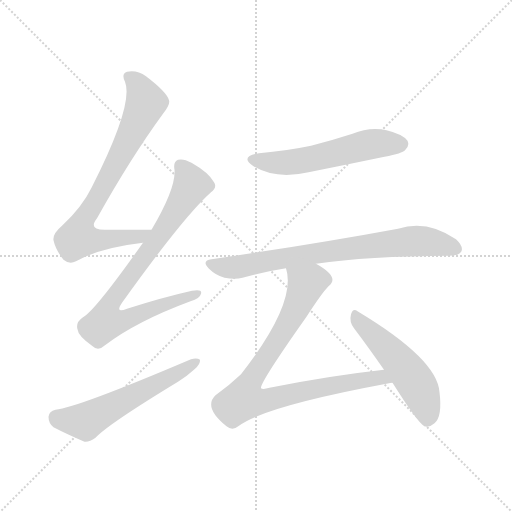
t = 0.00 s
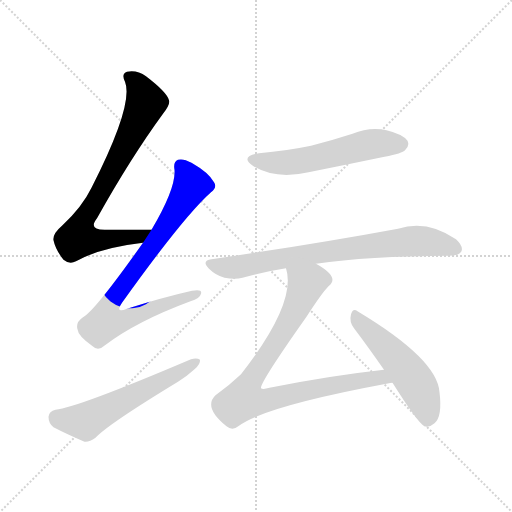
t = 1.19 s
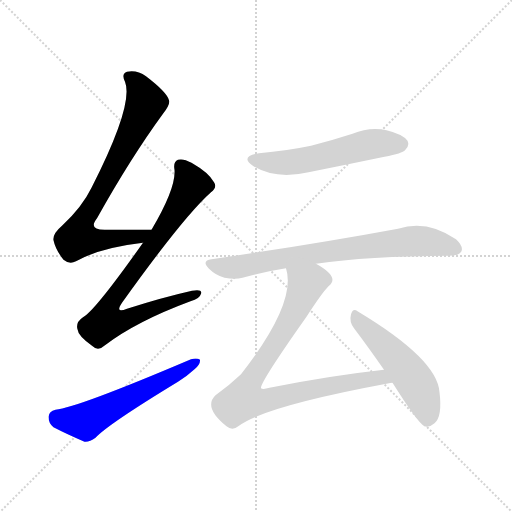
t = 2.38 s
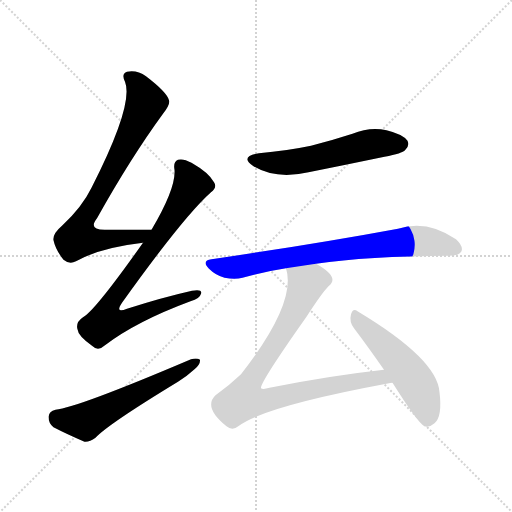
t = 3.57 s
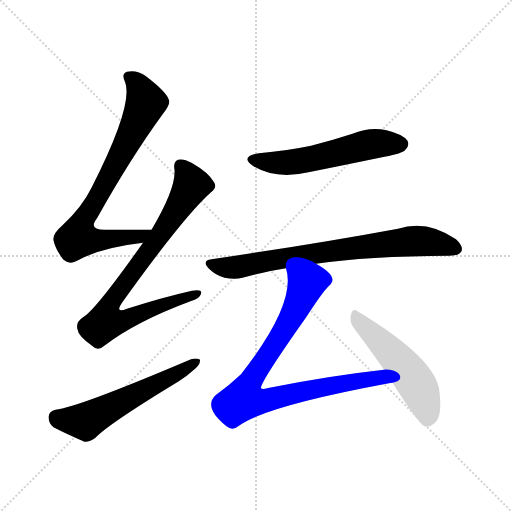
t = 4.76 s
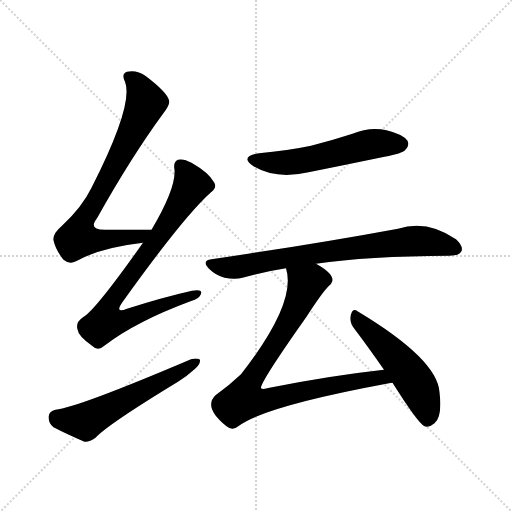
t = 5.95 s

The animated SVG that drew these frames (rendered in a browser with its animation timeline set to each time). Animation: 7 CSS @keyframes rules; one cycle of 5.95 s.

<svg version="1.1" viewBox="0 0 1024 1024" xmlns="http://www.w3.org/2000/svg">
  <g stroke="lightgray" stroke-dasharray="1,1" stroke-width="1" transform="scale(4, 4)">
    <line x1="0" y1="0" x2="256" y2="256"></line>
    <line x1="256" y1="0" x2="0" y2="256"></line>
    <line x1="128" y1="0" x2="128" y2="256"></line>
    <line x1="0" y1="128" x2="256" y2="128"></line>
  </g>
<g transform="scale(1, -1) translate(0, -900)">
   <style type="text/css">
    @keyframes keyframes0 {
      from {
       stroke: blue;
       stroke-dashoffset: 765;
       stroke-width: 128;
       }
       71% {
       animation-timing-function: step-end;
       stroke: blue;
       stroke-dashoffset: 0;
       stroke-width: 128;
       }
       to {
       stroke: black;
       stroke-width: 1024;
       }
       }
       #make-me-a-hanzi-animation-0 {
         animation: keyframes0 0.872559s both;
         animation-delay: 0.000000s;
         animation-timing-function: linear;
       }
    @keyframes keyframes1 {
      from {
       stroke: blue;
       stroke-dashoffset: 797;
       stroke-width: 128;
       }
       72% {
       animation-timing-function: step-end;
       stroke: blue;
       stroke-dashoffset: 0;
       stroke-width: 128;
       }
       to {
       stroke: black;
       stroke-width: 1024;
       }
       }
       #make-me-a-hanzi-animation-1 {
         animation: keyframes1 0.898600s both;
         animation-delay: 0.872559s;
         animation-timing-function: linear;
       }
    @keyframes keyframes2 {
      from {
       stroke: blue;
       stroke-dashoffset: 568;
       stroke-width: 128;
       }
       65% {
       animation-timing-function: step-end;
       stroke: blue;
       stroke-dashoffset: 0;
       stroke-width: 128;
       }
       to {
       stroke: black;
       stroke-width: 1024;
       }
       }
       #make-me-a-hanzi-animation-2 {
         animation: keyframes2 0.712240s both;
         animation-delay: 1.771159s;
         animation-timing-function: linear;
       }
    @keyframes keyframes3 {
      from {
       stroke: blue;
       stroke-dashoffset: 553;
       stroke-width: 128;
       }
       64% {
       animation-timing-function: step-end;
       stroke: blue;
       stroke-dashoffset: 0;
       stroke-width: 128;
       }
       to {
       stroke: black;
       stroke-width: 1024;
       }
       }
       #make-me-a-hanzi-animation-3 {
         animation: keyframes3 0.700033s both;
         animation-delay: 2.483398s;
         animation-timing-function: linear;
       }
    @keyframes keyframes4 {
      from {
       stroke: blue;
       stroke-dashoffset: 753;
       stroke-width: 128;
       }
       71% {
       animation-timing-function: step-end;
       stroke: blue;
       stroke-dashoffset: 0;
       stroke-width: 128;
       }
       to {
       stroke: black;
       stroke-width: 1024;
       }
       }
       #make-me-a-hanzi-animation-4 {
         animation: keyframes4 0.862793s both;
         animation-delay: 3.183431s;
         animation-timing-function: linear;
       }
    @keyframes keyframes5 {
      from {
       stroke: blue;
       stroke-dashoffset: 863;
       stroke-width: 128;
       }
       74% {
       animation-timing-function: step-end;
       stroke: blue;
       stroke-dashoffset: 0;
       stroke-width: 128;
       }
       to {
       stroke: black;
       stroke-width: 1024;
       }
       }
       #make-me-a-hanzi-animation-5 {
         animation: keyframes5 0.952311s both;
         animation-delay: 4.046224s;
         animation-timing-function: linear;
       }
    @keyframes keyframes6 {
      from {
       stroke: blue;
       stroke-dashoffset: 511;
       stroke-width: 128;
       }
       62% {
       animation-timing-function: step-end;
       stroke: blue;
       stroke-dashoffset: 0;
       stroke-width: 128;
       }
       to {
       stroke: black;
       stroke-width: 1024;
       }
       }
       #make-me-a-hanzi-animation-6 {
         animation: keyframes6 0.665853s both;
         animation-delay: 4.998535s;
         animation-timing-function: linear;
       }
</style>
<path d="M 303.0 440.5 Q 254.0 440.5 212.0 440.5 Q 175.0 439.5 194.0 463.5 Q 261.0 583.5 326.0 672.5 Q 341.0 691.5 338.0 699.5 Q 334.0 715.5 292.0 747.5 Q 274.0 760.5 254.0 756.5 Q 242.0 752.5 250.0 736.5 Q 268.0 691.5 183.0 524.5 Q 164.0 485.5 124.0 448.5 Q 105.0 432.5 107.0 419.5 Q 111.0 400.5 127.0 380.5 Q 139.0 370.5 152.0 377.5 Q 200.0 404.5 286.0 414.5 C 316.0 418.5 333.0 440.5 303.0 440.5 Z" fill="lightgray"></path> 
<path d="M 286.0 414.5 Q 190.0 278.5 166.0 265.5 Q 151.0 255.5 155.0 241.5 Q 156.0 228.5 184.0 208.5 Q 196.0 196.5 210.0 209.5 Q 273.0 257.5 381.0 297.5 Q 400.0 303.5 402.0 312.5 Q 405.0 322.5 384.0 318.5 Q 326.0 305.5 254.0 282.5 Q 229.0 272.5 244.0 294.5 Q 367.0 466.5 422.0 515.5 Q 435.0 525.5 428.0 535.5 Q 418.0 554.5 383.0 574.5 Q 367.0 583.5 356.0 580.5 Q 346.0 576.5 349.0 560.5 Q 352.0 523.5 303.0 440.5 L 286.0 414.5 Z" fill="lightgray"></path> 
<path d="M 111.0 80.5 Q 98.0 77.5 97.0 66.5 Q 97.0 53.5 107.0 45.5 Q 132.0 32.5 169.0 16.5 Q 179.0 15.5 191.0 24.5 Q 216.0 51.5 356.0 136.5 Q 375.0 148.5 389.0 161.5 Q 401.0 171.5 400.0 180.5 Q 394.0 184.5 382.0 181.5 Q 154.0 84.5 111.0 80.5 Z" fill="lightgray"></path> 
<path d="M 518.0 593.5 Q 478.0 586.5 507.0 567.5 Q 552.0 540.5 617.0 555.5 Q 692.0 570.5 769.0 586.5 Q 805.0 593.5 810.0 599.5 Q 820.0 608.5 815.0 618.5 Q 806.0 631.5 773.0 639.5 Q 739.0 646.5 705.0 632.5 Q 665.0 619.5 622.0 608.5 Q 574.0 598.5 518.0 593.5 Z" fill="lightgray"></path> 
<path d="M 632.0 372.5 Q 734.0 387.5 899.0 388.5 Q 918.0 388.5 923.0 397.5 Q 927.0 407.5 912.0 421.5 Q 854.0 461.5 796.0 442.5 Q 634.0 412.5 423.0 381.5 Q 402.0 378.5 418.0 362.5 Q 431.0 349.5 449.0 344.5 Q 470.0 340.5 485.0 344.5 Q 527.0 356.5 572.0 363.5 L 632.0 372.5 Z" fill="lightgray"></path> 
<path d="M 768.0 160.5 Q 659.0 148.5 539.0 124.5 Q 526.0 120.5 522.0 123.5 Q 519.0 133.5 613.0 266.5 Q 644.0 314.5 657.0 327.5 Q 681.0 345.5 632.0 372.5 C 607.0 388.5 567.0 393.5 572.0 363.5 Q 594.0 294.5 482.0 151.5 Q 460.0 130.5 431.0 109.5 Q 406.0 85.5 453.0 47.5 Q 465.0 37.5 478.0 48.5 Q 530.0 87.5 778.0 133.5 Q 779.0 134.5 785.0 134.5 C 815.0 139.5 798.0 163.5 768.0 160.5 Z" fill="lightgray"></path> 
<path d="M 785.0 134.5 Q 836.0 53.5 849.0 47.5 Q 859.0 44.5 869.0 53.5 Q 885.0 66.5 879.0 115.5 Q 875.0 181.5 715.0 277.5 Q 706.0 284.5 702.0 271.5 Q 698.0 256.5 708.0 243.5 Q 736.0 206.5 768.0 160.5 L 785.0 134.5 Z" fill="lightgray"></path> 
      <clipPath id="make-me-a-hanzi-clip-0">
      <path d="M 303.0 440.5 Q 254.0 440.5 212.0 440.5 Q 175.0 439.5 194.0 463.5 Q 261.0 583.5 326.0 672.5 Q 341.0 691.5 338.0 699.5 Q 334.0 715.5 292.0 747.5 Q 274.0 760.5 254.0 756.5 Q 242.0 752.5 250.0 736.5 Q 268.0 691.5 183.0 524.5 Q 164.0 485.5 124.0 448.5 Q 105.0 432.5 107.0 419.5 Q 111.0 400.5 127.0 380.5 Q 139.0 370.5 152.0 377.5 Q 200.0 404.5 286.0 414.5 C 316.0 418.5 333.0 440.5 303.0 440.5 Z" fill="lightgray"></path>
      </clipPath>
      <path clip-path="url(#make-me-a-hanzi-clip-0)" d="M 258.0 745.5 L 277.0 728.5 L 292.0 694.5 L 237.0 581.5 L 160.0 445.5 L 156.0 423.5 L 187.0 419.5 L 275.0 425.5 L 295.0 436.5 " fill="none" id="make-me-a-hanzi-animation-0" stroke-dasharray="637 1274" stroke-linecap="round"></path>

      <clipPath id="make-me-a-hanzi-clip-1">
      <path d="M 286.0 414.5 Q 190.0 278.5 166.0 265.5 Q 151.0 255.5 155.0 241.5 Q 156.0 228.5 184.0 208.5 Q 196.0 196.5 210.0 209.5 Q 273.0 257.5 381.0 297.5 Q 400.0 303.5 402.0 312.5 Q 405.0 322.5 384.0 318.5 Q 326.0 305.5 254.0 282.5 Q 229.0 272.5 244.0 294.5 Q 367.0 466.5 422.0 515.5 Q 435.0 525.5 428.0 535.5 Q 418.0 554.5 383.0 574.5 Q 367.0 583.5 356.0 580.5 Q 346.0 576.5 349.0 560.5 Q 352.0 523.5 303.0 440.5 L 286.0 414.5 Z" fill="lightgray"></path>
      </clipPath>
      <path clip-path="url(#make-me-a-hanzi-clip-1)" d="M 362.0 567.5 L 378.0 543.5 L 380.0 523.5 L 320.0 428.5 L 291.0 394.5 L 288.0 382.5 L 227.0 304.5 L 220.0 263.5 L 263.0 264.5 L 393.0 312.5 " fill="none" id="make-me-a-hanzi-animation-1" stroke-dasharray="669 1338" stroke-linecap="round"></path>

      <clipPath id="make-me-a-hanzi-clip-2">
      <path d="M 111.0 80.5 Q 98.0 77.5 97.0 66.5 Q 97.0 53.5 107.0 45.5 Q 132.0 32.5 169.0 16.5 Q 179.0 15.5 191.0 24.5 Q 216.0 51.5 356.0 136.5 Q 375.0 148.5 389.0 161.5 Q 401.0 171.5 400.0 180.5 Q 394.0 184.5 382.0 181.5 Q 154.0 84.5 111.0 80.5 Z" fill="lightgray"></path>
      </clipPath>
      <path clip-path="url(#make-me-a-hanzi-clip-2)" d="M 113.0 65.5 L 170.0 57.5 L 395.0 176.5 " fill="none" id="make-me-a-hanzi-animation-2" stroke-dasharray="440 880" stroke-linecap="round"></path>

      <clipPath id="make-me-a-hanzi-clip-3">
      <path d="M 518.0 593.5 Q 478.0 586.5 507.0 567.5 Q 552.0 540.5 617.0 555.5 Q 692.0 570.5 769.0 586.5 Q 805.0 593.5 810.0 599.5 Q 820.0 608.5 815.0 618.5 Q 806.0 631.5 773.0 639.5 Q 739.0 646.5 705.0 632.5 Q 665.0 619.5 622.0 608.5 Q 574.0 598.5 518.0 593.5 Z" fill="lightgray"></path>
      </clipPath>
      <path clip-path="url(#make-me-a-hanzi-clip-3)" d="M 510.0 581.5 L 534.0 575.5 L 588.0 575.5 L 732.0 609.5 L 802.0 611.5 " fill="none" id="make-me-a-hanzi-animation-3" stroke-dasharray="425 850" stroke-linecap="round"></path>

      <clipPath id="make-me-a-hanzi-clip-4">
      <path d="M 632.0 372.5 Q 734.0 387.5 899.0 388.5 Q 918.0 388.5 923.0 397.5 Q 927.0 407.5 912.0 421.5 Q 854.0 461.5 796.0 442.5 Q 634.0 412.5 423.0 381.5 Q 402.0 378.5 418.0 362.5 Q 431.0 349.5 449.0 344.5 Q 470.0 340.5 485.0 344.5 Q 527.0 356.5 572.0 363.5 L 632.0 372.5 Z" fill="lightgray"></path>
      </clipPath>
      <path clip-path="url(#make-me-a-hanzi-clip-4)" d="M 421.0 371.5 L 476.0 365.5 L 601.0 389.5 L 822.0 417.5 L 880.0 413.5 L 912.0 402.5 " fill="none" id="make-me-a-hanzi-animation-4" stroke-dasharray="625 1250" stroke-linecap="round"></path>

      <clipPath id="make-me-a-hanzi-clip-5">
      <path d="M 768.0 160.5 Q 659.0 148.5 539.0 124.5 Q 526.0 120.5 522.0 123.5 Q 519.0 133.5 613.0 266.5 Q 644.0 314.5 657.0 327.5 Q 681.0 345.5 632.0 372.5 C 607.0 388.5 567.0 393.5 572.0 363.5 Q 594.0 294.5 482.0 151.5 Q 460.0 130.5 431.0 109.5 Q 406.0 85.5 453.0 47.5 Q 465.0 37.5 478.0 48.5 Q 530.0 87.5 778.0 133.5 Q 779.0 134.5 785.0 134.5 C 815.0 139.5 798.0 163.5 768.0 160.5 Z" fill="lightgray"></path>
      </clipPath>
      <path clip-path="url(#make-me-a-hanzi-clip-5)" d="M 580.0 360.5 L 613.0 332.5 L 584.0 266.5 L 505.0 145.5 L 487.0 100.5 L 524.0 97.5 L 733.0 141.5 L 781.0 140.5 " fill="none" id="make-me-a-hanzi-animation-5" stroke-dasharray="735 1470" stroke-linecap="round"></path>

      <clipPath id="make-me-a-hanzi-clip-6">
      <path d="M 785.0 134.5 Q 836.0 53.5 849.0 47.5 Q 859.0 44.5 869.0 53.5 Q 885.0 66.5 879.0 115.5 Q 875.0 181.5 715.0 277.5 Q 706.0 284.5 702.0 271.5 Q 698.0 256.5 708.0 243.5 Q 736.0 206.5 768.0 160.5 L 785.0 134.5 Z" fill="lightgray"></path>
      </clipPath>
      <path clip-path="url(#make-me-a-hanzi-clip-6)" d="M 713.0 263.5 L 802.0 173.5 L 830.0 136.5 L 852.0 86.5 L 854.0 59.5 " fill="none" id="make-me-a-hanzi-animation-6" stroke-dasharray="383 766" stroke-linecap="round"></path>

</g>
</svg>
